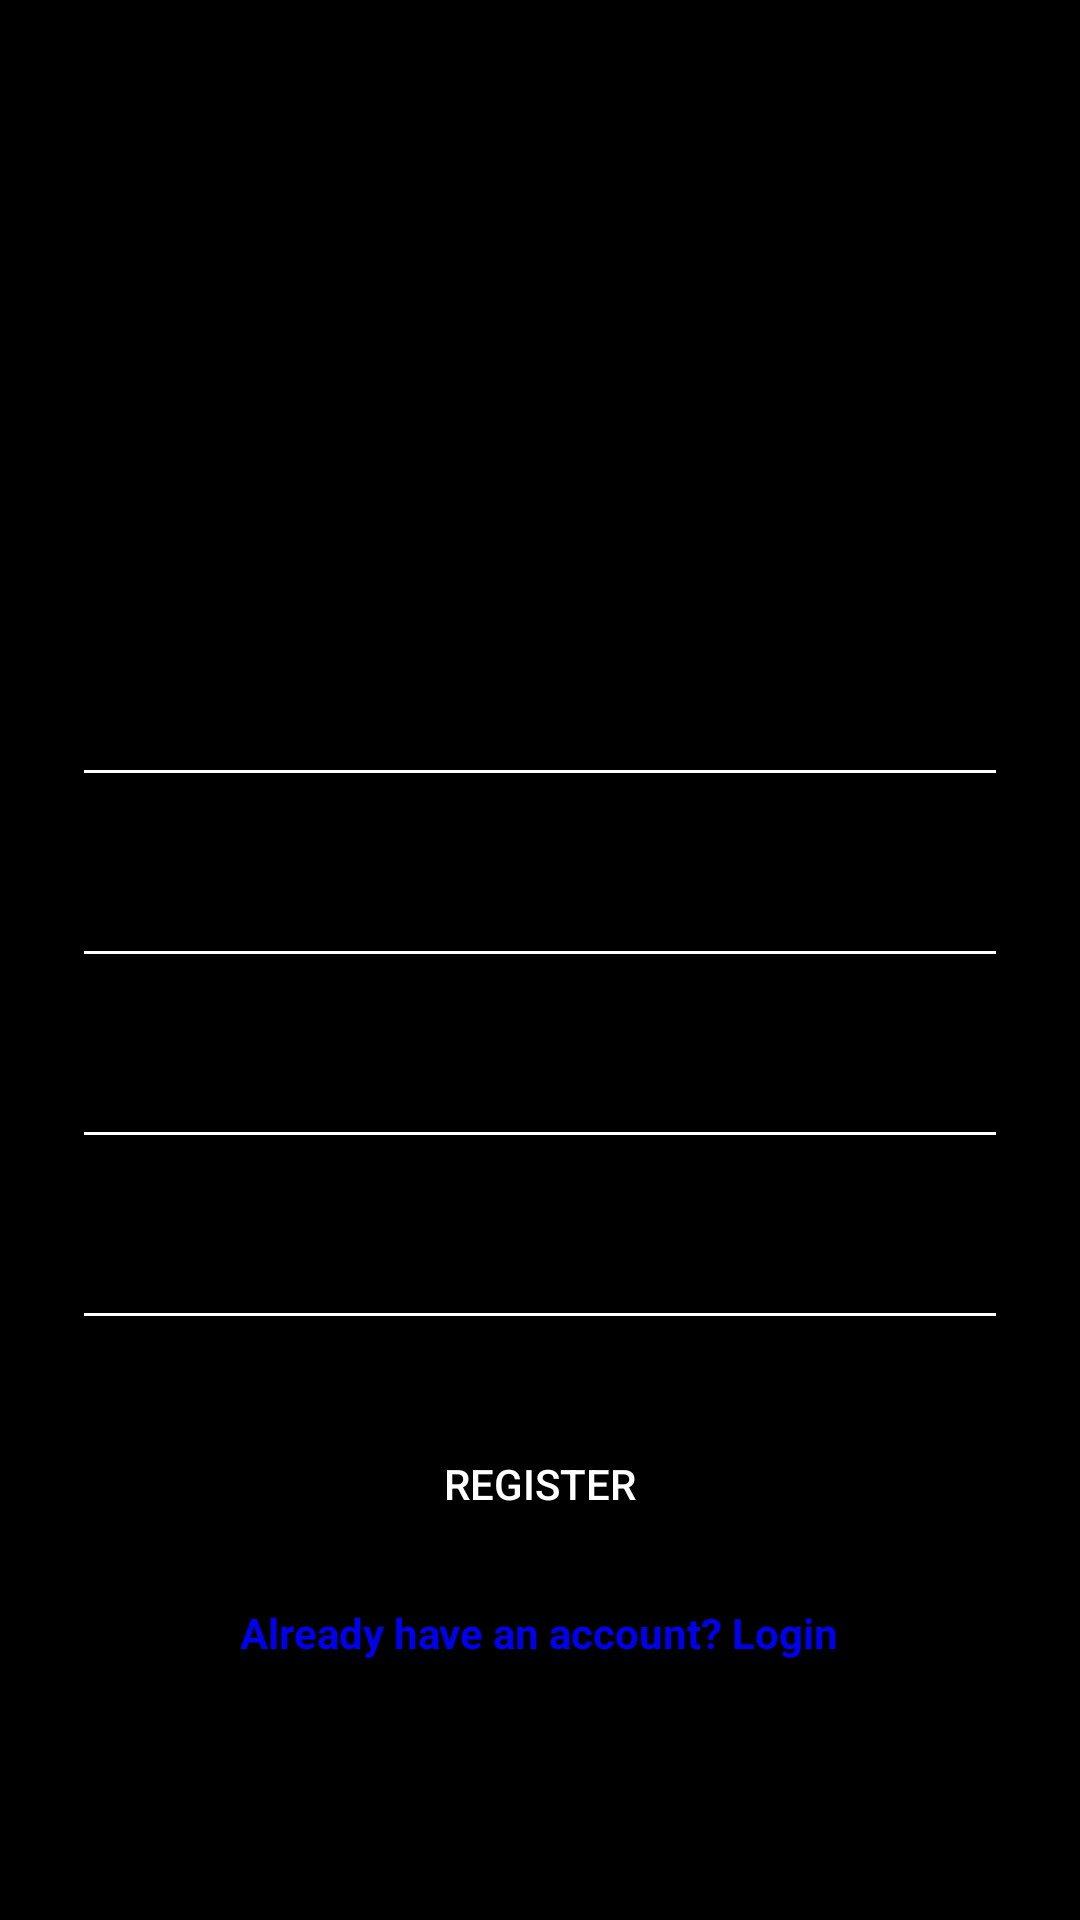

The Android layout XML behind this screen, and the referenced resources:
<!-- AndroidManifest.xml: application theme Theme.EvChargingApp -->
<!-- res/layout/activity_register.xml -->
<?xml version="1.0" encoding="utf-8"?>
<ScrollView xmlns:android="http://schemas.android.com/apk/res/android"
    android:layout_width="match_parent"
    android:layout_height="match_parent"
    android:fillViewport="true">

    <LinearLayout
        android:layout_width="match_parent"
        android:layout_height="wrap_content"
        android:orientation="vertical"
        android:padding="24dp"
        android:gravity="center_horizontal">

        
        <ImageView
            android:id="@+id/logoImage"
            android:layout_width="100dp"
            android:layout_height="100dp"
            android:layout_marginTop="24dp"
            android:src="@drawable/ic_launcher_foreground"
            android:contentDescription="App Logo" />

        
        <TextView
            android:layout_width="wrap_content"
            android:layout_height="wrap_content"
            android:text="Register"
            android:textSize="22sp"
            android:textStyle="bold"
            android:textColor="#000"
            android:layout_marginTop="16dp" />

        
        <EditText
            android:id="@+id/usernameEditText"
            android:layout_width="match_parent"
            android:layout_height="wrap_content"
            android:hint="Username"
            android:layout_marginTop="24dp"
            android:inputType="textPersonName"
            android:padding="12dp" />

        
        <EditText
            android:id="@+id/emailEditText"
            android:layout_width="match_parent"
            android:layout_height="wrap_content"
            android:hint="Email"
            android:layout_marginTop="12dp"
            android:inputType="textEmailAddress"
            android:padding="12dp" />

        
        <EditText
            android:id="@+id/passwordEditText"
            android:layout_width="match_parent"
            android:layout_height="wrap_content"
            android:hint="Password"
            android:layout_marginTop="12dp"
            android:inputType="textPassword"
            android:padding="12dp" />

        
        <EditText
            android:id="@+id/confirmPasswordEditText"
            android:layout_width="match_parent"
            android:layout_height="wrap_content"
            android:hint="Confirm Password"
            android:layout_marginTop="12dp"
            android:inputType="textPassword"
            android:padding="12dp" />

        
        <Button
            android:id="@+id/registerButton"
            android:layout_width="match_parent"
            android:layout_height="wrap_content"
            android:text="Register"
            android:textColor="#FFFFFF"
            android:backgroundTint="#000000"
            android:layout_marginTop="24dp" />

        
        <TextView
            android:id="@+id/loginRedirectText"
            android:layout_width="wrap_content"
            android:layout_height="wrap_content"
            android:text="Already have an account? Login"
            android:textColor="#0000EE"
            android:textStyle="bold"
            android:layout_marginTop="16dp"
            android:clickable="true"
            android:focusable="true" />
    </LinearLayout>
</ScrollView>
<!-- resources referenced by this layout -->
<resources>
  <style name="Theme.EvChargingApp" parent="Theme.MaterialComponents.DayNight.NoActionBar">
  
              <item name="colorPrimary">@color/green_border</item>
              <item name="colorPrimaryVariant">@color/black</item>
              <item name="colorOnPrimary">@color/white</item>
              <item name="android:windowBackground">@color/black</item>
              <item name="android:textColorPrimary">@color/white</item>
              <item name="android:textColorSecondary">@color/white</item>
              <item name="colorButtonNormal">@color/black</item>
              <item name="android:colorBackground">@color/black</item>
  
      </style>
  <color name="green_border">#28FFCA</color>
  <color name="black">#FF000000</color>
  <color name="white">#FFFFFFFF</color>
</resources>
